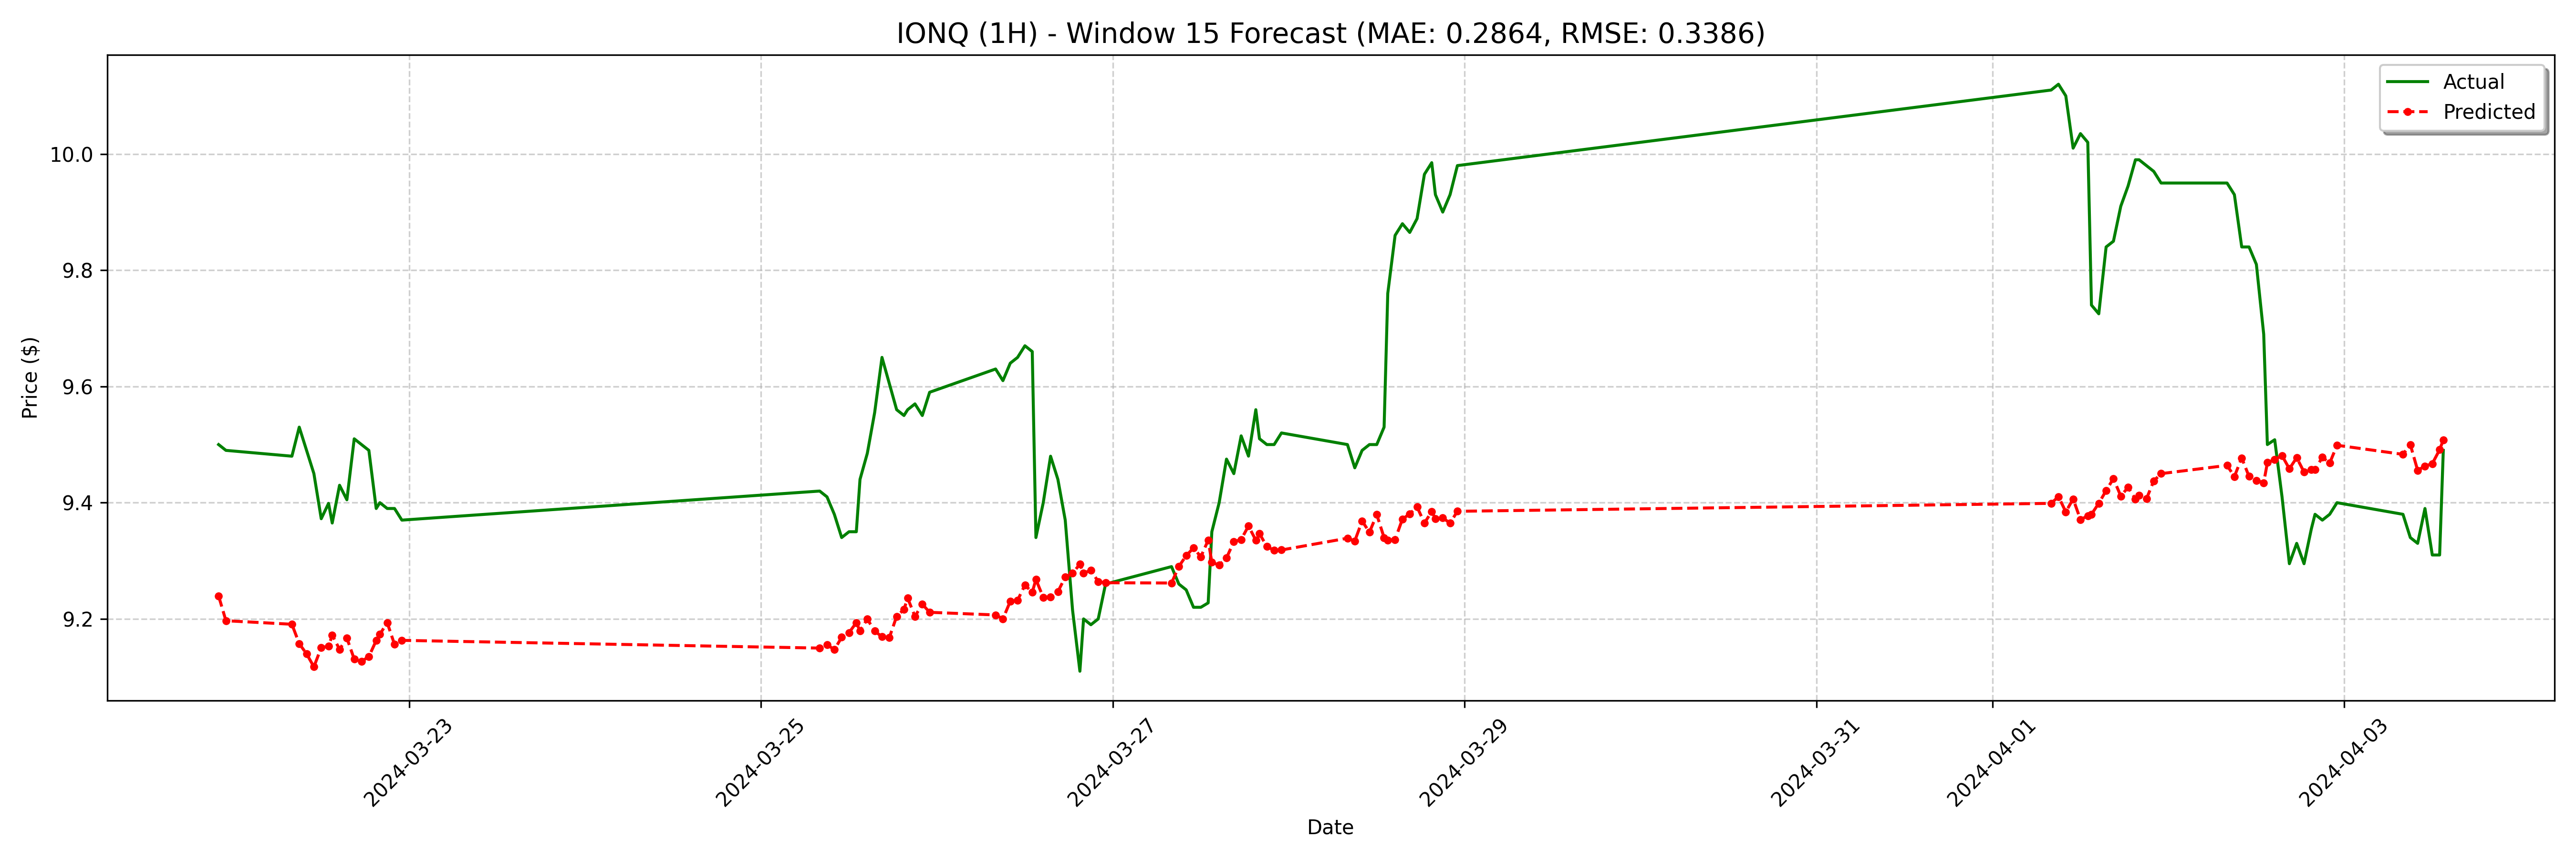

Values plotted in this chart, from the file beside it:
date, actual, forecast
2024-03-21 22:00:00, 9.5, 9.239
2024-03-21 23:00:00, 9.49, 9.197
2024-03-22 08:00:00, 9.48, 9.191
2024-03-22 09:00:00, 9.53, 9.157
2024-03-22 10:00:00, 9.49, 9.14
2024-03-22 11:00:00, 9.45, 9.118
2024-03-22 12:00:00, 9.372, 9.151
2024-03-22 13:00:00, 9.399, 9.153
2024-03-22 13:30:00, 9.365, 9.172
2024-03-22 14:30:00, 9.43, 9.148
2024-03-22 15:30:00, 9.405, 9.167
2024-03-22 16:30:00, 9.51, 9.131
2024-03-22 17:30:00, 9.5, 9.127
2024-03-22 18:30:00, 9.49, 9.135
2024-03-22 19:30:00, 9.39, 9.163
2024-03-22 20:00:00, 9.4, 9.174
2024-03-22 21:00:00, 9.39, 9.194
2024-03-22 22:00:00, 9.39, 9.156
2024-03-22 23:00:00, 9.37, 9.163
2024-03-25 08:00:00, 9.42, 9.15
2024-03-25 09:00:00, 9.41, 9.156
2024-03-25 10:00:00, 9.38, 9.147
2024-03-25 11:00:00, 9.34, 9.168
2024-03-25 12:00:00, 9.35, 9.176
2024-03-25 13:00:00, 9.35, 9.193
2024-03-25 13:30:00, 9.44, 9.18
2024-03-25 14:30:00, 9.485, 9.2
2024-03-25 15:30:00, 9.555, 9.179
2024-03-25 16:30:00, 9.65, 9.169
2024-03-25 17:30:00, 9.605, 9.168
2024-03-25 18:30:00, 9.56, 9.204
2024-03-25 19:30:00, 9.55, 9.216
2024-03-25 20:00:00, 9.56, 9.236
2024-03-25 21:00:00, 9.57, 9.204
2024-03-25 22:00:00, 9.55, 9.225
2024-03-25 23:00:00, 9.59, 9.211
2024-03-26 08:00:00, 9.63, 9.207
2024-03-26 09:00:00, 9.61, 9.2
2024-03-26 10:00:00, 9.64, 9.23
2024-03-26 11:00:00, 9.65, 9.232
2024-03-26 12:00:00, 9.67, 9.258
2024-03-26 13:00:00, 9.66, 9.246
2024-03-26 13:30:00, 9.34, 9.268
2024-03-26 14:30:00, 9.4, 9.237
2024-03-26 15:30:00, 9.48, 9.238
2024-03-26 16:30:00, 9.44, 9.247
2024-03-26 17:30:00, 9.37, 9.272
2024-03-26 18:30:00, 9.215, 9.279
2024-03-26 19:30:00, 9.11, 9.294
2024-03-26 20:00:00, 9.2, 9.279
2024-03-26 21:00:00, 9.19, 9.284
2024-03-26 22:00:00, 9.2, 9.264
2024-03-26 23:00:00, 9.26, 9.262
2024-03-27 08:00:00, 9.29, 9.262
2024-03-27 09:00:00, 9.26, 9.29
2024-03-27 10:00:00, 9.25, 9.309
2024-03-27 11:00:00, 9.22, 9.322
2024-03-27 12:00:00, 9.22, 9.307
2024-03-27 13:00:00, 9.228, 9.335
2024-03-27 13:30:00, 9.35, 9.298
... 68 more rows
